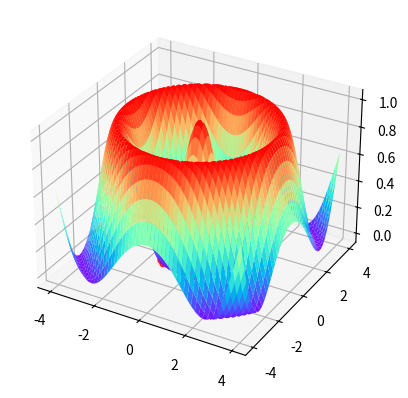

Here is the Python script that generated this plot:
# Schaffer’s Function最小值
import numpy as np
import random
import math
import matplotlib.pyplot as plt
from mpl_toolkits.mplot3d import Axes3D


def get_Schaffer(p):          # 得到Schaffer’s Function函数值
    return 0.5 - ((pow(math.sin(math.sqrt(p[0]**2 + p[1]**2)), 2) - 0.5) / pow(1 + 0.001 * (p[0]**2 + p[1]**2), 2))


if __name__ == '__main__':
    gbest_all_x = []            # 存储独立运行的PSO找到的pbest的x1的值
    gbest_all_y = []            # 存储独立运行的PSO找到的pbest的x2的值
    gbest_all_fn = []           # 存储独立运行的PSO找到的pbest的函数值
    total = 10                  # 独立运行的次数

    m = 30                      # 种群大小
    x_max = 4                   # 每一维位移上限
    v_max = 0.6                 # 每一维速度上限
    run_max = 1000               # PSO算法迭代寻找次数
    w_max = 1                   # 惯性权重上限
    w_min = 0.5                 # 惯性权重下限
    c1 = c2 = 2                 # 加速度常数

    for num in range(total):    # 开始total次独立寻找
        x = np.random.uniform(low=-x_max, high=x_max, size=(2, m))  # 初始化速度和位置
        v = np.random.uniform(low=-v_max, high=v_max, size=(2, m))
        pbest = x.copy()
        pbest_fn = []
        for i in range(m):
            pbest_fn.append(get_Schaffer((x[0][i], x[1][i])))
        gbest_fn = min(pbest_fn)
        gbest_fn_pos = pbest_fn.index(gbest_fn)
        gbest = (x[0][gbest_fn_pos], x[1][gbest_fn_pos])

        for i in range(run_max):        # 开始PSO迭代寻找
            w = w_max - (w_max - w_min) * (i / run_max)     # 更新该次迭代的惯性权重
            r1 = random.random()
            r2 = random.random()
            for j in range(m):
                for k in range(2):      # 更新每一维的速度
                    v[k][j] = w * v[k][j] + c1 * r1 * (pbest[k][j] - x[k][j]) + c2 * r2 * (gbest[k] - x[k][j])
                    if v[k][j] > v_max:
                        v[k][j] = v_max
                    elif v[k][j] < -v_max:
                        v[k][j] = -v_max
                    x[k][j] = x[k][j] + v[k][j]     # 更新每一维的位置
                    if x[k][j] > x_max:
                        x[k][j] = x_max
                    elif x[k][j] < -x_max:
                        x[k][j] = -x_max
                fn = get_Schaffer((x[0][j], x[1][j]))     # 评估该位置的适应度函数值
                if fn <= pbest_fn[j]:               # 更新pbest
                    pbest[0][j] = x[0][j]
                    pbest[1][j] = x[1][j]
                    pbest_fn[j] = fn
            gbest_fn = min(pbest_fn)                # 更新gbest
            gbest_fn_pos = pbest_fn.index(gbest_fn)
            gbest = (x[0][gbest_fn_pos], x[1][gbest_fn_pos])
        gbest_all_x.append(gbest[0])                # 存储每次独立运行找到的最优解
        gbest_all_y.append(gbest[1])
        gbest_all_fn.append(get_Schaffer(gbest))

    for i in range(len(gbest_all_x)):
        print("第 %d 组搜索结果坐标为：（%f，%f)，其函数值为：%f" % (i + 1, gbest_all_x[i], gbest_all_y[i], gbest_all_fn[i]))

    fig = plt.figure()                           # 定义新的三维坐标轴
    graph = plt.axes(projection='3d')
    xx = np.arange(-x_max, x_max, 0.01)          # 绘制Schaffer函数
    yy = np.arange(-x_max, x_max, 0.01)
    X, Y = np.meshgrid(xx, yy)
    Z = 0.5 - ((pow(np.sin(np.sqrt(X**2 + Y**2)), 2) - 0.5) / pow(1 + 0.001 * (X**2 + Y**2), 2))
    graph.plot_surface(X, Y, Z, cmap='rainbow')
    graph.scatter3D(gbest_all_x, gbest_all_y, gbest_all_fn, marker='o', c='r')     # 标出所有找到的最优解
    plt.show()
